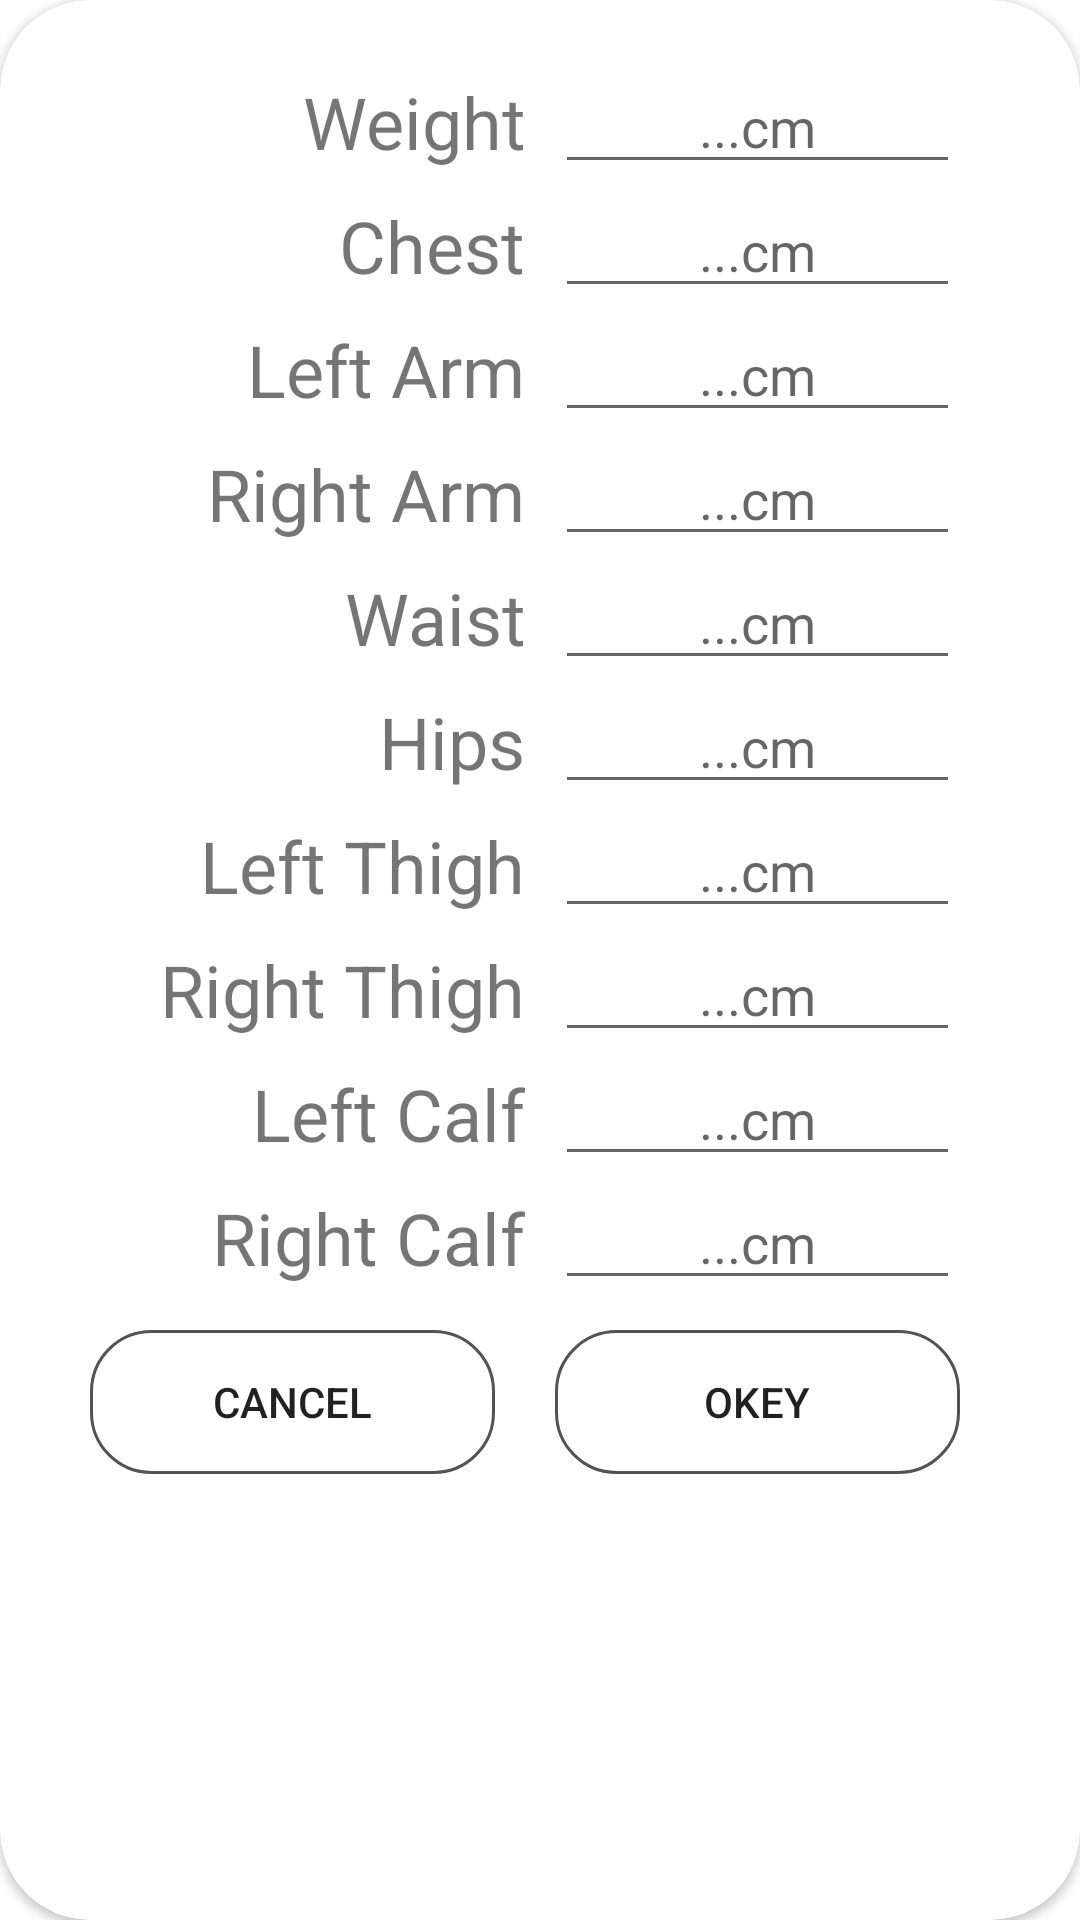

This screen was rendered from an Android layout file. Write that file and the resources it references.
<!-- AndroidManifest.xml: application theme Theme.IronBuff -->
<!-- res/layout/fragment_add_measurement_dialog.xml -->
<?xml version="1.0" encoding="utf-8"?>
<androidx.cardview.widget.CardView
        xmlns:android="http://schemas.android.com/apk/res/android"
        xmlns:app="http://schemas.android.com/apk/res-auto"
        android:layout_width="wrap_content"
        android:layout_height="wrap_content"
        android:background="@drawable/bg_lineat"
        android:padding="10dp"
        app:cardCornerRadius="30sp">
    <LinearLayout android:layout_width="350dp"
                  android:layout_height="wrap_content"
                  android:padding="20sp"
                  android:orientation="vertical">
        <LinearLayout android:layout_width="match_parent" android:layout_height="wrap_content">
            <TextView android:layout_width="match_parent"
                      android:text="@string/weight"
                      android:textSize="24sp"
                      android:gravity="fill_vertical|end"
                      android:layout_weight="1"
                      android:layout_height="match_parent"/>
            <EditText android:layout_width="match_parent"
                      android:inputType="number"
                      android:layout_marginHorizontal="10dp"
                      android:singleLine="true"
                      android:gravity="center"
                      android:hint="...cm"
                      android:id="@+id/add_measurement_weight_text"
                      android:layout_weight="1"
                      android:layout_height="match_parent"/>
        </LinearLayout>
        <LinearLayout android:layout_width="match_parent" android:layout_height="wrap_content">
            <TextView android:layout_width="match_parent"
                      android:text="@string/chest"
                      android:textSize="24sp"
                      android:gravity="fill_vertical|end"
                      android:layout_weight="1"
                      android:layout_height="match_parent"/>
            <EditText android:layout_width="match_parent"
                      android:inputType="number"
                      android:layout_marginHorizontal="10dp"
                      android:singleLine="true"
                      android:gravity="center"
                      android:hint="...cm"
                      android:id="@+id/add_measurement_chest_text"
                      android:layout_weight="1"
                      android:layout_height="match_parent"/>
        </LinearLayout>
        <LinearLayout android:layout_width="match_parent" android:layout_height="wrap_content">
            <TextView android:layout_width="match_parent"
                      android:text="@string/left_arm"
                      android:textSize="24sp"
                      android:gravity="fill_vertical|end"
                      android:layout_weight="1"
                      android:layout_height="match_parent"/>
            <EditText android:layout_width="match_parent"
                      android:inputType="number"
                      android:singleLine="true"
                      android:layout_marginHorizontal="10dp"
                      android:gravity="center"
                      android:hint="...cm"
                      android:id="@+id/add_measurement_l_arm_text"
                      android:layout_weight="1"
                      android:layout_height="match_parent"/>
        </LinearLayout>
        <LinearLayout android:layout_width="match_parent" android:layout_height="wrap_content">
            <TextView android:layout_width="match_parent"
                      android:textSize="24sp"
                      android:gravity="fill_vertical|end"
                      android:text="@string/right_arm"
                      android:layout_weight="1"
                      android:layout_height="match_parent"/>
            <EditText android:layout_width="match_parent"
                      android:inputType="number"
                      android:singleLine="true"
                      android:layout_marginHorizontal="10dp"
                      android:gravity="center"
                      android:hint="...cm"
                      android:id="@+id/add_measurement_r_arm_text"
                      android:layout_weight="1"
                      android:layout_height="match_parent"/>
        </LinearLayout>
        <LinearLayout android:layout_width="match_parent" android:layout_height="wrap_content">
            <TextView android:layout_width="match_parent"
                      android:layout_weight="1"
                      android:text="@string/waist"
                      android:textSize="24sp"
                      android:gravity="fill_vertical|end"
                      android:layout_height="match_parent"/>
            <EditText android:layout_width="match_parent"
                      android:singleLine="true"
                      android:inputType="number"
                      android:layout_marginHorizontal="10dp"
                      android:gravity="center"
                      android:hint="...cm"
                      android:id="@+id/add_measurement_waist_text"
                      android:layout_weight="1"
                      android:layout_height="match_parent"/>
        </LinearLayout>
        <LinearLayout android:layout_width="match_parent" android:layout_height="wrap_content">
            <TextView android:layout_width="match_parent"
                      android:layout_weight="1"
                      android:text="@string/hips"
                      android:textSize="24sp"
                      android:gravity="fill_vertical|end"
                      android:layout_height="match_parent"/>
            <EditText android:layout_width="match_parent"
                      android:singleLine="true"
                      android:inputType="number"
                      android:layout_marginHorizontal="10dp"
                      android:gravity="center"
                      android:hint="...cm"
                      android:id="@+id/add_measurement_hips_text"
                      android:layout_weight="1"
                      android:layout_height="match_parent"/>
        </LinearLayout>
        <LinearLayout android:layout_width="match_parent" android:layout_height="wrap_content">
            <TextView android:layout_width="match_parent"
                      android:layout_weight="1"
                      android:text="@string/left_thigh"
                      android:textSize="24sp"
                      android:gravity="fill_vertical|end"
                      android:layout_height="match_parent"/>
            <EditText android:layout_width="match_parent"
                      android:singleLine="true"
                      android:inputType="number"
                      android:layout_marginHorizontal="10dp"
                      android:gravity="center"
                      android:hint="...cm"
                      android:id="@+id/add_measurement_l_thigh_text"
                      android:layout_weight="1"
                      android:layout_height="match_parent"/>
        </LinearLayout>
        <LinearLayout android:layout_width="match_parent" android:layout_height="wrap_content">
            <TextView android:layout_width="match_parent"
                      android:layout_weight="1"
                      android:text="@string/right_thigh"
                      android:textSize="24sp"
                      android:gravity="fill_vertical|end"
                      android:layout_height="match_parent"/>
            <EditText android:layout_width="match_parent"
                      android:singleLine="true"
                      android:layout_weight="1"
                      android:inputType="number"
                      android:layout_marginHorizontal="10dp"
                      android:gravity="center"
                      android:hint="...cm"
                      android:id="@+id/add_measurement_r_thigh_text"
                      android:layout_height="match_parent"/>
        </LinearLayout>
        <LinearLayout android:layout_width="match_parent" android:layout_height="wrap_content">
            <TextView android:layout_width="match_parent"
                      android:layout_weight="1"
                      android:text="@string/left_calf"
                      android:textSize="24sp"
                      android:gravity="fill_vertical|end"
                      android:layout_height="match_parent"/>
            <EditText android:layout_width="match_parent"
                      android:singleLine="true"
                      android:inputType="number"
                      android:layout_marginHorizontal="10dp"
                      android:gravity="center"
                      android:hint="...cm"
                      android:id="@+id/add_measurement_l_calf_text"
                      android:layout_weight="1"
                      android:layout_height="match_parent"/>
        </LinearLayout>
        <LinearLayout android:layout_width="match_parent" android:layout_height="wrap_content">
            <TextView android:layout_width="match_parent"
                      android:layout_weight="1"
                      android:text="@string/right_calf"
                      android:textSize="24sp"
                      android:gravity="fill_vertical|end"
                      android:layout_height="match_parent"/>
            <EditText android:layout_width="match_parent"
                      android:singleLine="true"
                      android:inputType="number"
                      android:layout_marginHorizontal="10dp"
                      android:gravity="center"
                      android:hint="...cm"
                      android:id="@+id/add_measurement_r_calf_text"
                      android:layout_weight="1"
                      android:layout_height="match_parent"/>
        </LinearLayout>
        <LinearLayout android:layout_width="match_parent" android:layout_height="match_parent">
            <Button android:layout_width="match_parent"
                    android:layout_weight="1"
                    android:layout_margin="10sp"
                    android:id="@+id/add_measurement_cancel_button"
                    android:background="@drawable/btn_bg"
                    android:text="@string/cancel"
                    android:layout_height="match_parent"/>
            <Button android:layout_width="match_parent"
                    android:layout_weight="1"
                    android:text="@string/okey"
                    android:id="@+id/add_measurement_okey_button"
                    android:layout_margin="10sp"
                    android:background="@drawable/btn_bg"
                    android:layout_height="match_parent"/>
        </LinearLayout>
    </LinearLayout>
</androidx.cardview.widget.CardView>
<!-- resources referenced by this layout -->
<resources>
  <!-- drawable bg_lineat (drawable) -->
  <shape xmlns:android="http://schemas.android.com/apk/res/android"
         xmlns:tools="http://schemas.android.com/tools"
         android:shape="rectangle">
  
      <corners
              android:bottomLeftRadius="20dp"
              android:bottomRightRadius="20dp"
              android:topLeftRadius="20dp"
              android:topRightRadius="20dp"/>
      <solid
      android:color="?colorSecondary" />
  
  
  </shape>
  <!-- drawable btn_bg (drawable-v24) -->
  <shape xmlns:android="http://schemas.android.com/apk/res/android"
      android:shape="rectangle">
  
      <corners
          android:bottomLeftRadius="20dp"
          android:bottomRightRadius="20dp"
          android:topLeftRadius="20dp"
          android:topRightRadius="20dp" />
  
      <stroke
          android:width="1dp"
          android:color="@color/nightPrimaryLightColor" />
  
  </shape>
  <string name="cancel">Cancel</string>
  <string name="chest">Chest</string>
  <string name="hips">Hips</string>
  <string name="left_arm">Left Arm</string>
  <string name="left_calf">Left Calf</string>
  <string name="left_thigh">Left Thigh</string>
  <string name="okey">Okey</string>
  <string name="right_arm">Right Arm</string>
  <string name="right_calf">Right Calf</string>
  <string name="right_thigh">Right Thigh</string>
  <string name="waist">Waist</string>
  <string name="weight">Weight</string>
  <style name="Theme.IronBuff" parent="Theme.MaterialComponents.DayNight.DarkActionBar">
          
          <item name="colorPrimary">@color/primaryColor</item>
          <item name="colorPrimaryVariant">@color/primaryLightColor</item>
          <item name="colorOnPrimary">@color/primaryTextColor</item>
          <item name="colorPrimaryDark">@color/primaryDarkColor</item>
          
          <item name="colorSecondary">@color/secondaryColor</item>
          <item name="colorSecondaryVariant">@color/secondaryLightColor</item>
          <item name="colorSecondaryContainer">@color/secondaryDarkColor</item>
          <item name="colorOnSecondary">@color/secondaryTextColor</item>
          
          <item name="android:statusBarColor" tools:targetApi="l">?attr/colorPrimaryVariant</item>
          
      </style>
  <color name="nightPrimaryLightColor">#515452</color>
  <color name="primaryColor">#10D56F</color>
  <color name="primaryLightColor">#57FFB1</color>
  <color name="primaryTextColor">#000000</color>
  <color name="primaryDarkColor">#3E9F75</color>
  <color name="secondaryColor">#0d47a1</color>
  <color name="secondaryLightColor">#5472d3</color>
  <color name="secondaryDarkColor">#002171</color>
  <color name="secondaryTextColor">#ffffff</color>
</resources>
